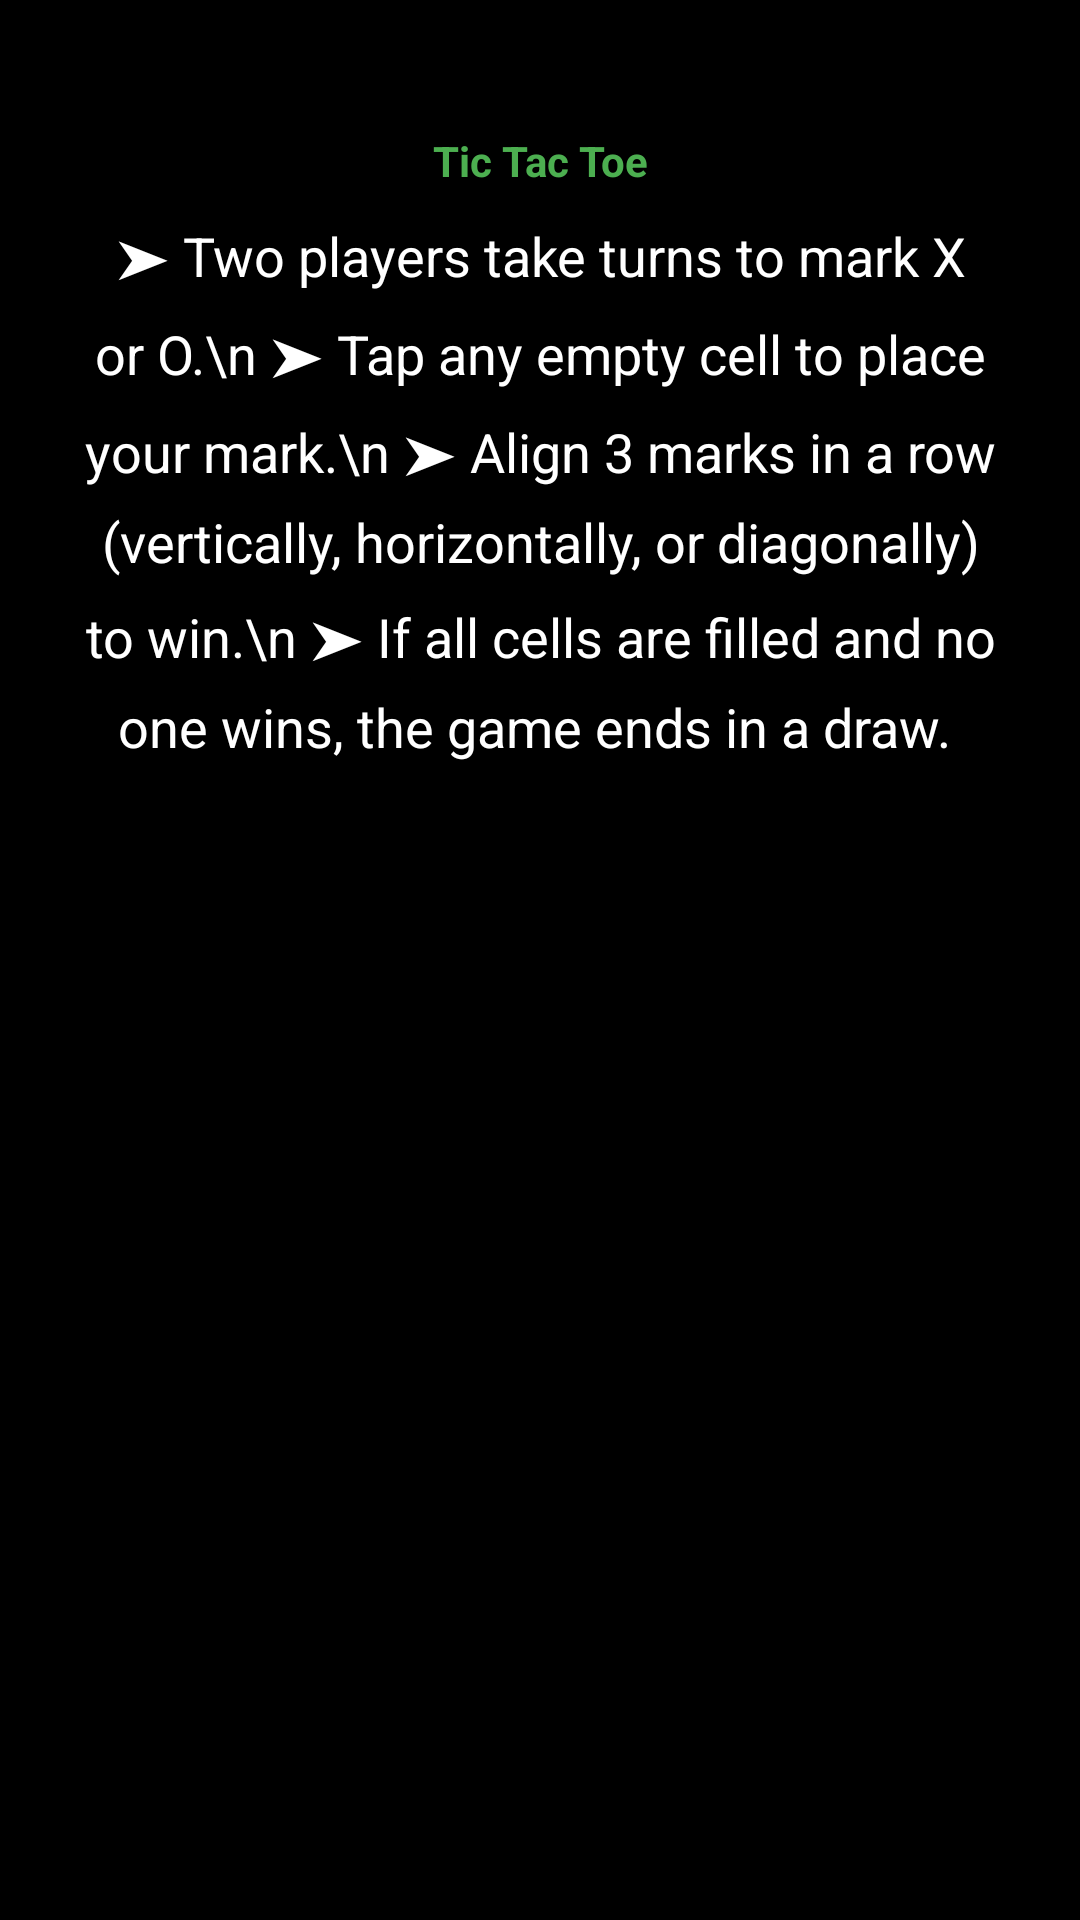

Write the Android layout XML for this screen, with the resource values it uses.
<!-- AndroidManifest.xml: application theme Theme.GameEase -->
<!-- res/layout/activity_rules_tictactoe.xml -->
<?xml version="1.0" encoding="utf-8"?>
<ScrollView xmlns:android="http://schemas.android.com/apk/res/android"
    android:layout_width="match_parent"
    android:layout_height="match_parent"
    android:background="@color/black">

    <LinearLayout
        android:layout_width="match_parent"
        android:layout_height="wrap_content"
        android:padding="24dp"
        android:orientation="vertical"
        android:gravity="center_horizontal">

        
        <TextView
            android:id="@+id/ruleTitle"
            android:layout_width="wrap_content"
            android:layout_height="wrap_content"
            android:text="Tic Tac Toe"
            android:textSize="@dimen/_30sdp"
            android:textStyle="bold"
            android:textColor="@color/accent_green"
            android:textAlignment="center"
            android:layout_marginTop="20dp"
            android:layout_marginBottom="10dp" />

        
        <TextView
            android:id="@+id/ruleDescription"
            android:layout_width="match_parent"
            android:layout_height="wrap_content"
            android:text="➤ Two players take turns to mark X or O.\n
➤ Tap any empty cell to place your mark.\n
➤ Align 3 marks in a row (vertically, horizontally, or diagonally) to win.\n
➤ If all cells are filled and no one wins, the game ends in a draw.
"
            android:textSize="18sp"
            android:textColor="@android:color/white"
            android:textAlignment="center"
            android:lineSpacingExtra="8dp"
            android:layout_marginBottom="40dp" />

        
        <Button
            android:id="@+id/btnStartGame"
            android:layout_width="200dp"
            android:layout_height="60dp"
            android:text="Start Game"
            android:textSize="18sp"
            android:textStyle="bold"
            android:textColor="@color/black"
            android:background="@drawable/rounded_orange_button"
            android:layout_gravity="center_horizontal" />
    </LinearLayout>
</ScrollView>
<!-- resources referenced by this layout -->
<resources>
  <color name="accent_green">#4CAF50</color>
  <color name="black">#000000</color>
  <!-- drawable rounded_orange_button (drawable) -->
  <shape xmlns:android="http://schemas.android.com/apk/res/android"
      android:shape="rectangle">
      <corners android:radius="18dp" />
  </shape>
  <style name="Theme.GameEase" parent="Theme.MaterialComponents.DayNight.NoActionBar">
          <item name="colorPrimary">@color/primary_orange</item>
          <item name="colorPrimaryVariant">@color/primary_orange</item>
          <item name="colorOnPrimary">@color/white</item>
  
          <item name="colorSecondary">@color/accent_green</item>
          <item name="colorSecondaryVariant">@color/accent_green</item>
          <item name="colorOnSecondary">@color/white</item>
          <item name="android:windowBackground">@color/gray_light</item>
          <item name="android:textColor">@color/black</item>
      </style>
  <color name="primary_orange">#FF9800</color>
  <color name="white">#FFFFFF</color>
  <color name="gray_light">#EEEEEE</color>
</resources>
